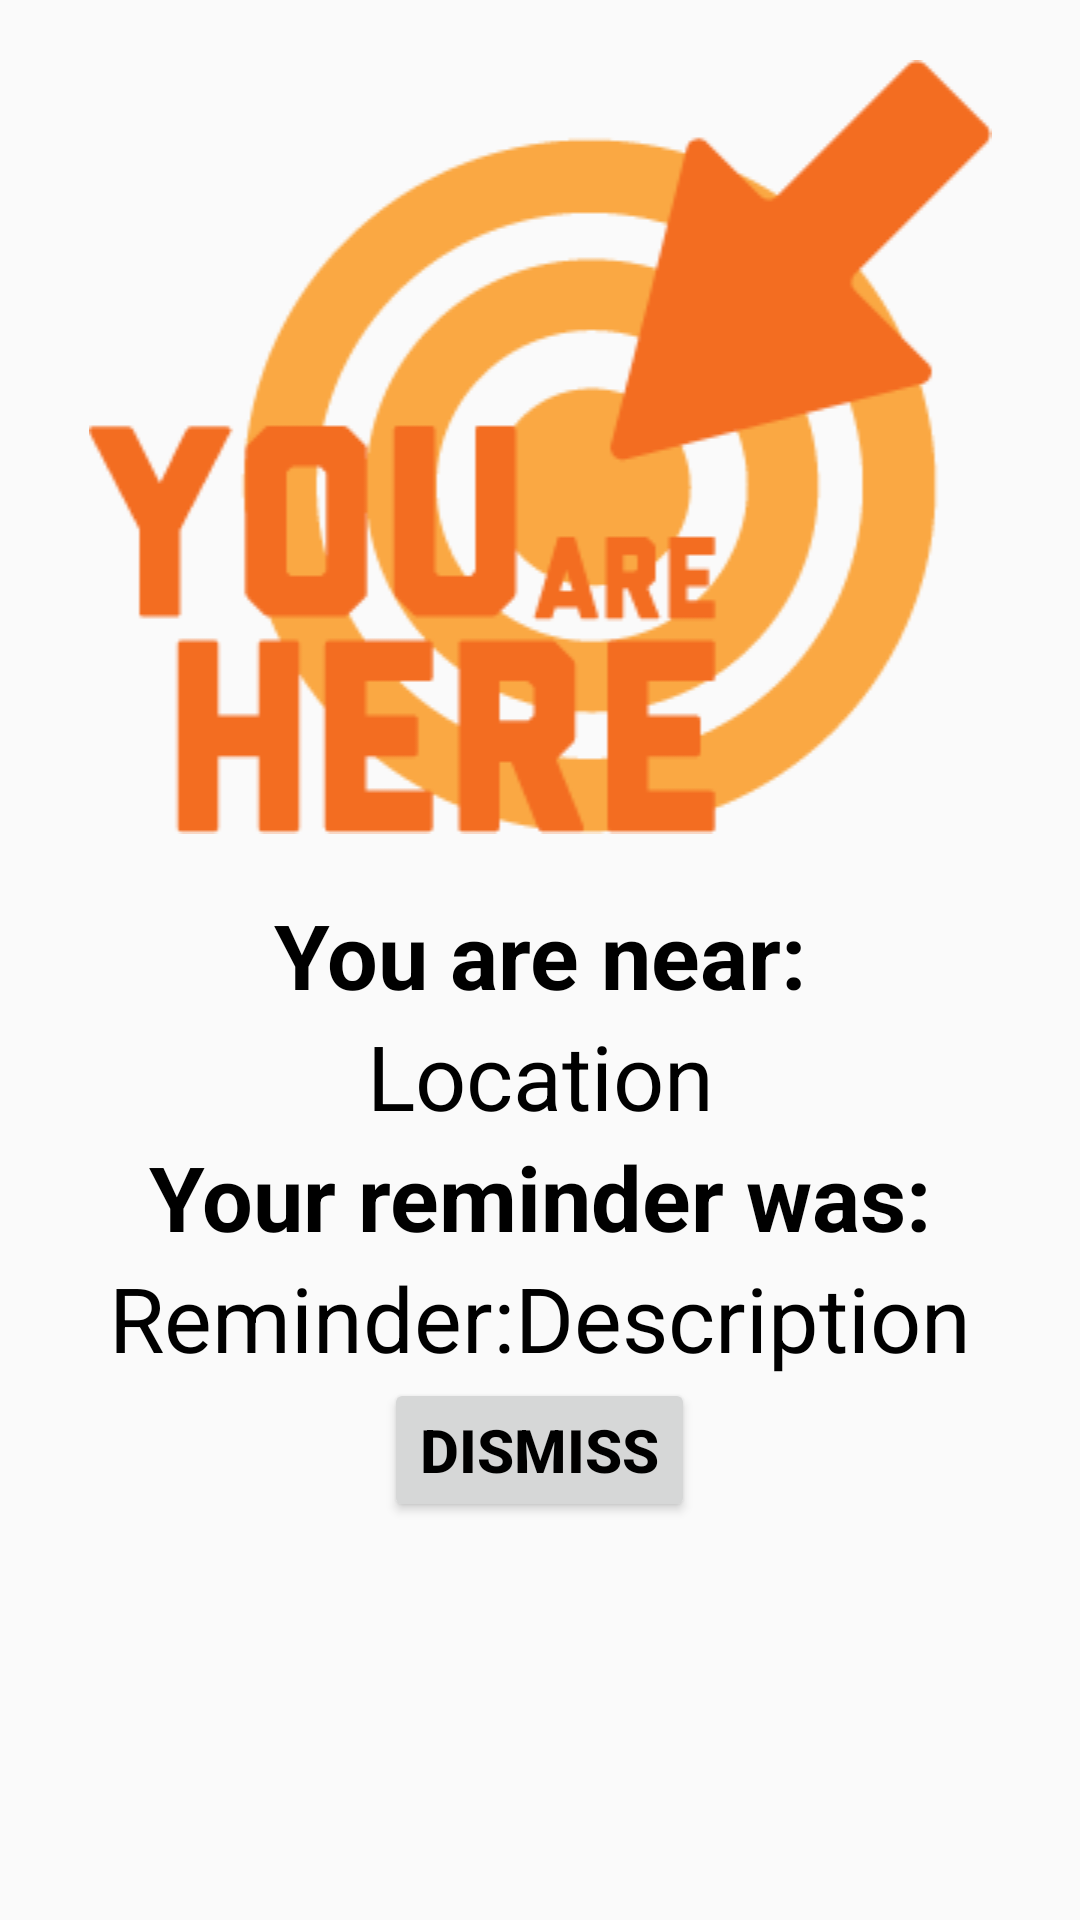

Layout XML and referenced resources for this Android screen:
<!-- AndroidManifest.xml: application theme AppTheme -->
<!-- res/layout/activity_reminder_description.xml -->
<?xml version="1.0" encoding="utf-8"?>
<layout xmlns:android="http://schemas.android.com/apk/res/android"
    xmlns:app="http://schemas.android.com/apk/res-auto"
    xmlns:tools="http://schemas.android.com/tools">

    <data>
        
        <variable
            name="reminderDataItem"
            type="com.udacity.project4.locationreminders.reminderslist.ReminderDataItem" />
    </data>

    <ScrollView
        android:layout_width="match_parent"
        android:layout_height="match_parent">

        <LinearLayout
            android:layout_width="match_parent"
            android:layout_height="match_parent"
            android:gravity="center"
            android:orientation="vertical"
            tools:context=".locationreminders.ReminderDescriptionActivity">
            

            <ImageView
                android:id="@+id/rd_imageView"
                android:layout_width="match_parent"
                android:layout_height="wrap_content"
                android:padding="@dimen/padding_large"
                app:srcCompat="@drawable/youareheremdpi" />

            <TextView

                android:id="@+id/rd_tv_youarenear"
                android:layout_width="match_parent"
                android:layout_height="wrap_content"
                android:gravity="center"
                android:text="You are near:"
                android:textColor="@color/black"
                android:textSize="@dimen/text_size_xlarge"
                android:textStyle="bold" />

            <TextView

                android:id="@+id/rd_tv_location"
                android:layout_width="match_parent"
                android:layout_height="wrap_content"
                android:gravity="center"
                android:text="Location"
                android:textColor="@color/black"
                android:textSize="@dimen/text_size_xlarge"
                android:textStyle="normal" />

            <TextView

                android:id="@+id/rd_tv_reminder_title"
                android:layout_width="match_parent"
                android:layout_height="wrap_content"
                android:gravity="center"
                android:text="Your reminder was:"
                android:textColor="@color/black"
                android:textSize="@dimen/text_size_xlarge"
                android:textStyle="bold" />

            <TextView

                android:id="@+id/rd_tv_reminder"
                android:layout_width="match_parent"
                android:layout_height="wrap_content"
                android:gravity="center"
                android:text="Reminder:Description"
                android:textColor="@color/black"
                android:textSize="@dimen/text_size_xlarge"
                android:textStyle="normal" />

            <Button
                android:id="@+id/rd_btn_dismiss"
                android:layout_width="wrap_content"
                android:layout_height="wrap_content"
                android:text="Dismiss"
                android:textColor="@color/black"
                android:textSize="@dimen/text_size_large"
                android:textStyle="bold" />


        </LinearLayout>
    </ScrollView>
</layout>
<!-- resources referenced by this layout -->
<resources>
  <dimen name="padding_large">20dp</dimen>
  <dimen name="text_size_large">20sp</dimen>
  <dimen name="text_size_xlarge">30sp</dimen>
  <!-- drawable youareheremdpi: png bitmap (drawable, 9955 bytes) -->
  <style name="AppTheme" parent="Theme.AppCompat.Light.DarkActionBar">
          
          <item name="colorPrimary">@color/colorPrimary</item>
          <item name="colorPrimaryDark">@color/colorPrimaryDark</item>
          <item name="colorAccent">@color/colorAccent</item>
      </style>
  <!-- not gathered from this repository: default colours our renderer supplied (Android Studio template values) -->
  <color name="black">#FF000000</color>
  <color name="colorPrimary">#FF6200EE</color>
  <color name="colorPrimaryDark">#FF3700B3</color>
  <color name="colorAccent">#FF03DAC5</color>
</resources>
